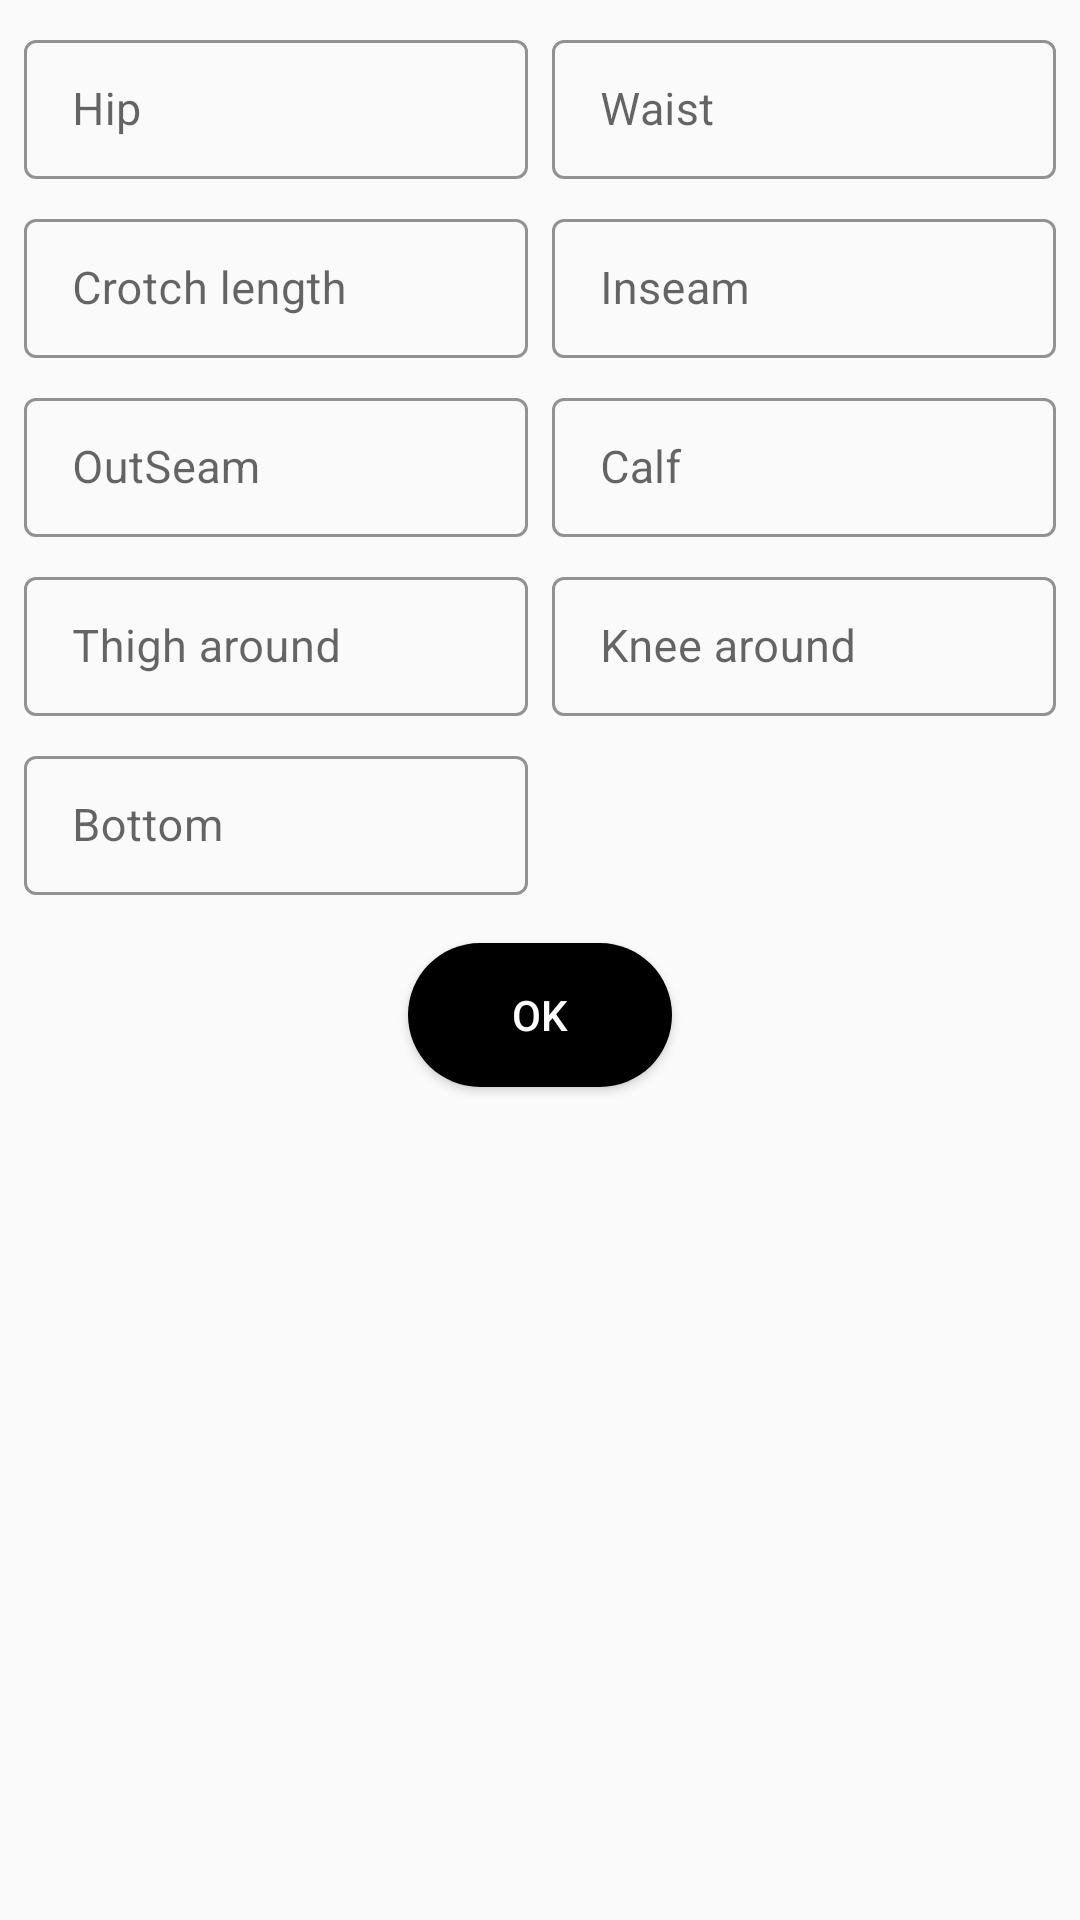

Produce the Android XML layout that renders to this screen, including the resource entries it uses.
<!-- AndroidManifest.xml: application theme Theme.SewIt -->
<!-- res/layout/fragment_pants.xml -->
<?xml version="1.0" encoding="utf-8"?>
<androidx.constraintlayout.widget.ConstraintLayout xmlns:android="http://schemas.android.com/apk/res/android"
    xmlns:tools="http://schemas.android.com/tools"
    xmlns:app="http://schemas.android.com/apk/res-auto"
    android:layout_width="match_parent"
    android:layout_height="match_parent"
    android:theme="@style/Theme.MaterialComponents.Light.NoActionBar"
    tools:context=".BodyMeasurements.PantsFragment">

    <com.google.android.material.textfield.TextInputLayout
        android:id="@+id/hipTIL"
        style="@style/Widget.MaterialComponents.TextInputLayout.OutlinedBox.Dense"
        android:layout_width="0dp"
        android:layout_height="wrap_content"
        android:layout_marginStart="8dp"
        android:layout_marginEnd="8dp"
        android:layout_marginTop="8dp"
        android:hint="@string/hip"
        app:boxStrokeColor="@color/teal_200"
        app:hintTextColor="@color/hintGrey"
        app:layout_constraintEnd_toStartOf="@+id/waistTIL"
        app:layout_constraintHorizontal_bias="0.5"
        app:layout_constraintStart_toStartOf="parent"
        app:layout_constraintTop_toTopOf="parent">

        <com.google.android.material.textfield.TextInputEditText
            android:id="@+id/hip"
            android:layout_width="match_parent"
            android:layout_height="wrap_content"
            android:inputType="numberDecimal"
            android:textColor="@color/black"
            android:textSize="15sp" />

    </com.google.android.material.textfield.TextInputLayout>

    <com.google.android.material.textfield.TextInputLayout
        android:id="@+id/waistTIL"
        style="@style/Widget.MaterialComponents.TextInputLayout.OutlinedBox.Dense"
        android:layout_width="0dp"
        android:layout_height="wrap_content"
        android:layout_marginEnd="8dp"
        android:hint="@string/waist"
        app:boxStrokeColor="@color/teal_200"
        app:hintTextColor="@color/hintGrey"
        app:layout_constraintEnd_toEndOf="parent"
        app:layout_constraintHorizontal_bias="0.5"
        app:layout_constraintStart_toEndOf="@+id/hipTIL"
        app:layout_constraintTop_toTopOf="@id/hipTIL">

        <com.google.android.material.textfield.TextInputEditText
            android:id="@+id/waist"
            android:layout_width="match_parent"
            android:layout_height="wrap_content"
            android:inputType="numberDecimal"
            android:textColor="@color/black"
            android:textSize="15sp" />

    </com.google.android.material.textfield.TextInputLayout>

    <com.google.android.material.textfield.TextInputLayout
        android:id="@+id/crotchLengthTIL"
        style="@style/Widget.MaterialComponents.TextInputLayout.OutlinedBox.Dense"
        android:layout_width="0dp"
        android:layout_height="wrap_content"
        android:layout_marginStart="8dp"
        android:layout_marginEnd="8dp"
        android:layout_marginTop="8dp"
        android:hint="@string/crotch_length"
        app:boxStrokeColor="@color/teal_200"
        app:hintTextColor="@color/hintGrey"
        app:layout_constraintEnd_toStartOf="@+id/inseamTIL"
        app:layout_constraintHorizontal_bias="0.5"
        app:layout_constraintStart_toStartOf="parent"
        app:layout_constraintTop_toBottomOf="@id/hipTIL">

        <com.google.android.material.textfield.TextInputEditText
            android:id="@+id/crotchLength"
            android:layout_width="match_parent"
            android:layout_height="wrap_content"
            android:inputType="numberDecimal"
            android:textColor="@color/black"
            android:textSize="15sp" />

    </com.google.android.material.textfield.TextInputLayout>

    <com.google.android.material.textfield.TextInputLayout
        android:id="@+id/inseamTIL"
        style="@style/Widget.MaterialComponents.TextInputLayout.OutlinedBox.Dense"
        android:layout_width="0dp"
        android:layout_height="wrap_content"
        android:layout_marginEnd="8dp"
        android:hint="@string/inseam"
        app:boxStrokeColor="@color/teal_200"
        app:hintTextColor="@color/hintGrey"
        app:layout_constraintEnd_toEndOf="parent"
        app:layout_constraintHorizontal_bias="0.5"
        app:layout_constraintStart_toEndOf="@+id/crotchLengthTIL"
        app:layout_constraintTop_toTopOf="@id/crotchLengthTIL">

        <com.google.android.material.textfield.TextInputEditText
            android:id="@+id/inseam"
            android:layout_width="match_parent"
            android:layout_height="wrap_content"
            android:inputType="numberDecimal"
            android:textColor="@color/black"
            android:textSize="15sp" />

    </com.google.android.material.textfield.TextInputLayout>

    <com.google.android.material.textfield.TextInputLayout
        android:id="@+id/outSeamTIL"
        style="@style/Widget.MaterialComponents.TextInputLayout.OutlinedBox.Dense"
        android:layout_width="0dp"
        android:layout_height="wrap_content"
        android:layout_marginStart="8dp"
        android:layout_marginEnd="8dp"
        android:layout_marginTop="8dp"
        android:hint="@string/out_seam"
        app:boxStrokeColor="@color/teal_200"
        app:hintTextColor="@color/hintGrey"
        app:layout_constraintEnd_toStartOf="@+id/calfTIL"
        app:layout_constraintHorizontal_bias="0.5"
        app:layout_constraintStart_toStartOf="parent"
        app:layout_constraintTop_toBottomOf="@id/crotchLengthTIL">

        <com.google.android.material.textfield.TextInputEditText
            android:id="@+id/outSeam"
            android:layout_width="match_parent"
            android:layout_height="wrap_content"
            android:inputType="numberDecimal"
            android:textColor="@color/black"
            android:textSize="15sp" />

    </com.google.android.material.textfield.TextInputLayout>

    <com.google.android.material.textfield.TextInputLayout
        android:id="@+id/calfTIL"
        style="@style/Widget.MaterialComponents.TextInputLayout.OutlinedBox.Dense"
        android:layout_width="0dp"
        android:layout_height="wrap_content"
        android:layout_marginEnd="8dp"
        android:hint="@string/calf"
        app:boxStrokeColor="@color/teal_200"
        app:hintTextColor="@color/hintGrey"
        app:layout_constraintEnd_toEndOf="parent"
        app:layout_constraintHorizontal_bias="0.5"
        app:layout_constraintStart_toEndOf="@+id/outSeamTIL"
        app:layout_constraintTop_toTopOf="@id/outSeamTIL">

        <com.google.android.material.textfield.TextInputEditText
            android:id="@+id/calf"
            android:layout_width="match_parent"
            android:layout_height="wrap_content"
            android:inputType="numberDecimal"
            android:textColor="@color/black"
            android:textSize="15sp" />

    </com.google.android.material.textfield.TextInputLayout>

    <com.google.android.material.textfield.TextInputLayout
        android:id="@+id/thighTIL"
        style="@style/Widget.MaterialComponents.TextInputLayout.OutlinedBox.Dense"
        android:layout_width="0dp"
        android:layout_height="wrap_content"
        android:layout_marginStart="8dp"
        android:layout_marginEnd="8dp"
        android:layout_marginTop="8dp"
        android:hint="@string/thigh_around"
        app:boxStrokeColor="@color/teal_200"
        app:hintTextColor="@color/hintGrey"
        app:layout_constraintEnd_toStartOf="@+id/kneeTIL"
        app:layout_constraintHorizontal_bias="0.5"
        app:layout_constraintStart_toStartOf="parent"
        app:layout_constraintTop_toBottomOf="@id/outSeamTIL">

        <com.google.android.material.textfield.TextInputEditText
            android:id="@+id/thigh"
            android:layout_width="match_parent"
            android:layout_height="wrap_content"
            android:inputType="numberDecimal"
            android:textColor="@color/black"
            android:textSize="15sp" />

    </com.google.android.material.textfield.TextInputLayout>

    <com.google.android.material.textfield.TextInputLayout
        android:id="@+id/kneeTIL"
        style="@style/Widget.MaterialComponents.TextInputLayout.OutlinedBox.Dense"
        android:layout_width="0dp"
        android:layout_height="wrap_content"
        android:layout_marginEnd="8dp"
        android:hint="@string/knee_around"
        app:boxStrokeColor="@color/teal_200"
        app:hintTextColor="@color/hintGrey"
        app:layout_constraintEnd_toEndOf="parent"
        app:layout_constraintHorizontal_bias="0.5"
        app:layout_constraintStart_toEndOf="@+id/thighTIL"
        app:layout_constraintTop_toTopOf="@id/thighTIL">

        <com.google.android.material.textfield.TextInputEditText
            android:id="@+id/knee"
            android:layout_width="match_parent"
            android:layout_height="wrap_content"
            android:inputType="numberDecimal"
            android:textColor="@color/black"
            android:textSize="15sp" />

    </com.google.android.material.textfield.TextInputLayout>

    <com.google.android.material.textfield.TextInputLayout
        android:id="@+id/bottomTIL"
        style="@style/Widget.MaterialComponents.TextInputLayout.OutlinedBox.Dense"
        android:layout_width="0dp"
        android:layout_height="wrap_content"
        android:layout_marginStart="8dp"
        android:layout_marginTop="8dp"
        android:layout_marginEnd="8dp"
        android:hint="@string/bottom"
        app:boxStrokeColor="@color/teal_200"
        app:hintTextColor="@color/hintGrey"
        app:layout_constraintEnd_toStartOf="@+id/kneeTIL"
        app:layout_constraintHorizontal_bias="0.5"
        app:layout_constraintStart_toStartOf="parent"
        app:layout_constraintTop_toBottomOf="@id/thighTIL">

        <com.google.android.material.textfield.TextInputEditText
            android:id="@+id/bottom"
            android:layout_width="match_parent"
            android:layout_height="wrap_content"
            android:inputType="numberDecimal"
            android:textColor="@color/black"
            android:textSize="15sp" />

    </com.google.android.material.textfield.TextInputLayout>

    <Button
        android:id="@+id/confirmBtn"
        android:layout_width="wrap_content"
        android:layout_height="wrap_content"
        android:layout_marginTop="16dp"
        android:layout_marginBottom="32dp"
        android:background="@drawable/btn_bg"
        android:text="@string/ok"
        android:textColor="@color/white"
        app:layout_constraintTop_toBottomOf="@id/bottomTIL"
        app:layout_constraintStart_toStartOf="parent"
        app:layout_constraintEnd_toEndOf="parent"/>

</androidx.constraintlayout.widget.ConstraintLayout>
<!-- resources referenced by this layout -->
<resources>
  <color name="black">#FF000000</color>
  <color name="hintGrey">#808080</color>
  <color name="teal_200">#FF03DAC5</color>
  <color name="white">#FFFFFFFF</color>
  <!-- drawable btn_bg (drawable) -->
  <?xml version="1.0" encoding="utf-8"?>
  <ripple xmlns:android="http://schemas.android.com/apk/res/android"
      android:color="@color/darkGrey">
      <item>
          <shape>
              <solid android:color="@color/black"/>
              <corners android:radius="50dp"/>
          </shape>
      </item>
  </ripple>
  <string name="bottom">Bottom</string>
  <string name="calf">Calf</string>
  <string name="crotch_length">Crotch length</string>
  <string name="hip">Hip</string>
  <string name="inseam">Inseam</string>
  <string name="knee_around">Knee around</string>
  <string name="ok">Ok</string>
  <string name="out_seam">OutSeam</string>
  <string name="thigh_around">Thigh around</string>
  <string name="waist">Waist</string>
  <style name="Theme.SewIt" parent="Theme.AppCompat.Light.NoActionBar">
          
          <item name="colorPrimary">@color/black</item>
          <item name="colorPrimaryVariant">@color/hintGrey</item>
          <item name="colorOnPrimary">@color/white</item>
          
          <item name="colorSecondary">@color/teal_200</item>
          <item name="colorSecondaryVariant">@color/teal_700</item>
          <item name="colorOnSecondary">@color/white</item>
          
          <item name="android:statusBarColor" tools:targetApi="l">?attr/colorPrimary</item>
          
      </style>
  <color name="darkGrey">#6D6D6D</color>
  <color name="teal_700">#FF018786</color>
</resources>
